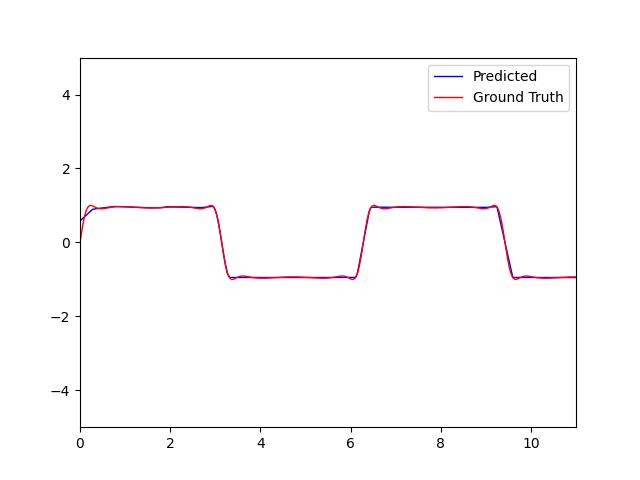

The table this chart was drawn from, first rows:
ID, y
0, 0.5912
1, 0.6037
2, 0.6162
3, 0.6286
4, 0.6411
5, 0.6536
6, 0.666
7, 0.6785
8, 0.691
9, 0.7034
10, 0.7159
11, 0.7284
12, 0.7408
13, 0.7533
14, 0.7658
15, 0.7782
16, 0.7907
17, 0.8032
18, 0.8156
19, 0.8281
20, 0.8406
21, 0.8531
22, 0.8655
23, 0.878
24, 0.8905
25, 0.8968
26, 0.8994
27, 0.9019
28, 0.9044
29, 0.907
30, 0.9089
31, 0.9106
32, 0.9123
33, 0.914
34, 0.9156
35, 0.9173
36, 0.919
37, 0.9207
38, 0.9224
39, 0.9241
40, 0.9257
41, 0.9274
42, 0.9291
43, 0.9308
44, 0.9325
45, 0.9342
46, 0.9358
47, 0.9375
48, 0.9392
49, 0.9409
50, 0.9426
51, 0.9443
52, 0.9459
53, 0.9476
54, 0.9493
55, 0.951
56, 0.9527
57, 0.9544
58, 0.956
59, 0.9577
... 940 more rows
